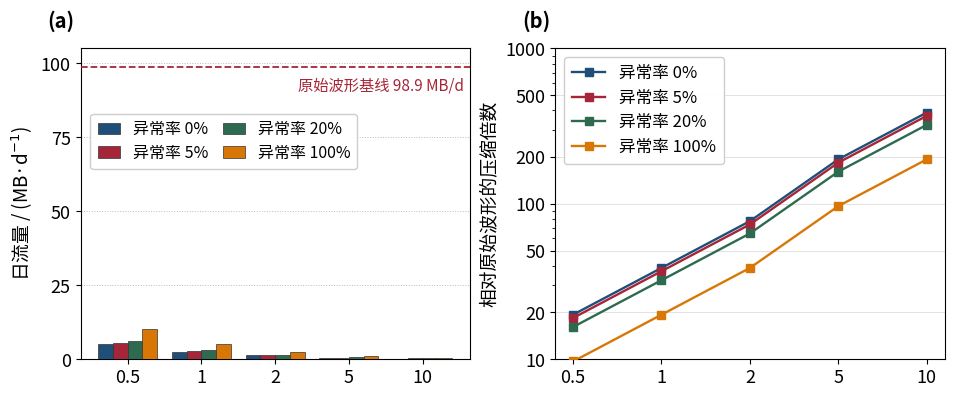

Reproduce this figure in Python. (Note: this script raises an exception after producing the figure.)
# -*- coding: utf-8 -*-
"""重绘图4 / 图5（高分辨率投稿版）

数据来源与口径（与表6、表7、正文完全一致）：
  日流量(MB/d) = 86400 * (31 + 31λ) / P / 1048576      # 31 B/事务，异常周期追读子包再增 31 B
  压缩倍数     = 98.8755 / 日流量                        # 基线 3 通道 100 Hz × 32 bit = 98.9 MB/d
  图5(a)：表7 的 真实丢包率 / 估计均值 / 标准差（n = 200 次试验）
  图5(b)：正文 3.4 节的突发信道平均绝对误差 0.502 / 1.543 / 3.970 百分点

版式：画布宽 9.6 in，论文中显示宽 14.60 cm，缩放 0.5988；字号 ≥ 11.5 pt 保证印刷 ≥ 6.9 pt。
"""
import matplotlib
matplotlib.use("Agg")
import matplotlib.pyplot as plt
from matplotlib import font_manager
import numpy as np

for f in ["Microsoft YaHei", "SimHei"]:
    try:
        font_manager.findfont(f, fallback_to_default=False)
        plt.rcParams["font.sans-serif"] = [f]
        break
    except Exception:
        continue
plt.rcParams["axes.unicode_minus"] = False

MIB = 1048576.0
BASE = 3 * 100 * 4 * 86400 / MIB          # 98.8755 MB/d
P = [0.5, 1, 2, 5, 10]
LAM = [0.0, 0.05, 0.20, 1.0]
NAME = ["异常率 0%", "异常率 5%", "异常率 20%", "异常率 100%"]
COLOR = ["#1f4e79", "#a62639", "#2d6a4f", "#d97706"]
daily = {l: [86400 * (31 + 31 * l) / p / MIB for p in P] for l in LAM}
ratio = {l: [BASE / v for v in daily[l]] for l in LAM}

x = np.arange(len(P))

# ==================== 图4 ====================
fig, (a1, a2) = plt.subplots(1, 2, figsize=(9.6, 4.063), dpi=300)
fig.subplots_adjust(left=0.085, right=0.985, top=0.88, bottom=0.115, wspace=0.22)

w = 0.20
for i, l in enumerate(LAM):
    a1.bar(x + (i - 1.5) * w, daily[l], width=w, color=COLOR[i],
           edgecolor="#333333", linewidth=0.5, label=NAME[i], zorder=3)
a1.axhline(BASE, color="#a62639", ls="--", lw=1.3, zorder=4)
a1.text(0.985, BASE - 3.6, "原始波形基线 98.9 MB/d", color="#a62639",
        fontsize=11, ha="right", va="top", zorder=5,
        transform=a1.get_yaxis_transform())
a1.set_xticks(x); a1.set_xticklabels(["%g" % p for p in P], fontsize=13)
a1.set_ylim(0, 105); a1.set_yticks([0, 25, 50, 75, 100])
a1.tick_params(labelsize=13)
a1.set_ylabel("日流量 / (MB·d$^{-1}$)", fontsize=13.5)
a1.grid(axis="y", ls=":", lw=0.7, color="#bbbbbb", zorder=0)
a1.set_axisbelow(True)
a1.legend(ncol=2, fontsize=11.5, loc="upper left", bbox_to_anchor=(0.005, 0.815),
          framealpha=0.95, borderpad=0.45, labelspacing=0.4,
          columnspacing=0.9, handlelength=1.4)
a1.text(-0.085, 1.055, "(a)", transform=a1.transAxes, fontsize=14.5,
        fontweight="bold", va="bottom")

for i, l in enumerate(LAM):
    a2.plot(x, ratio[l], marker="s", ms=5.5, lw=1.7, color=COLOR[i],
            label=NAME[i], zorder=3)
a2.set_yscale("log")
a2.set_ylim(10, 1000)
a2.set_yticks([10, 20, 50, 100, 200, 500, 1000])
a2.set_yticklabels(["10", "20", "50", "100", "200", "500", "1000"], fontsize=13)
a2.set_xticks(x); a2.set_xticklabels(["%g" % p for p in P], fontsize=13)
a2.set_ylabel("相对原始波形的压缩倍数", fontsize=13.5)
a2.grid(axis="y", ls="-", lw=0.6, color="#dddddd", zorder=0)
a2.set_axisbelow(True)
a2.legend(fontsize=12, loc="upper left", framealpha=0.95,
          borderpad=0.5, labelspacing=0.45, handlelength=2.0)
a2.text(-0.085, 1.055, "(b)", transform=a2.transAxes, fontsize=14.5,
        fontweight="bold", va="bottom")

out4 = r"D:/驭弓大师/10_创新升级/fig4_flow_v2.png"
plt.savefig(out4, facecolor="white", bbox_inches="tight", pad_inches=0.03)
plt.close(fig)
print("saved:", out4)

# ==================== 图5 ====================
truth = np.array([1, 5, 10, 25, 50], dtype=float)
est = np.array([0.990, 5.010, 9.987, 24.959, 49.939])
sd = np.array([0.140, 0.303, 0.404, 0.581, 0.668])
burst = [0.502, 1.543, 3.970]

fig, (b1, b2) = plt.subplots(1, 2, figsize=(9.6, 3.84), dpi=300)
fig.subplots_adjust(left=0.095, right=0.985, top=0.875, bottom=0.16, wspace=0.24)

b1.plot([0, 56], [0, 56], ls="--", lw=1.1, color="#9a9a9a", zorder=2)
b1.errorbar(truth, est, yerr=sd, fmt="s", ms=5.5, color="#1f4e79",
            ecolor="#1f4e79", elinewidth=1.1, capsize=3.2, capthick=1.1, zorder=3)
b1.set_xlim(0, 56); b1.set_ylim(0, 56)
b1.set_xticks([0, 20, 40]); b1.set_yticks([0, 20, 40])
b1.tick_params(labelsize=13)
b1.set_xlabel("真实丢包率 / %", fontsize=13.5)
b1.set_ylabel("平台估计丢包率 / %", fontsize=13.5)
b1.grid(axis="x", ls=":", lw=0.7, color="#cccccc", zorder=0)
b1.set_axisbelow(True)
b1.text(31.5, 33.5, "y = x", fontsize=12.5, color="#8a8a8a", rotation=34,
        ha="left", va="bottom")
b1.text(0.04, 0.90, "误差棒为 200 次试验标准差", transform=b1.transAxes,
        fontsize=11.5, color="#555555", va="top")
b1.text(-0.105, 1.06, "(a)", transform=b1.transAxes, fontsize=14.5,
        fontweight="bold", va="bottom")

xb = np.arange(3)
b2.bar(xb, burst, width=0.52, color="#2d6a4f", edgecolor="#1f4d38", linewidth=0.6, zorder=3)
for i, v in enumerate(burst):
    b2.text(i, v + 0.09, "%.2f" % v, ha="center", fontsize=12.5, color="#14361f")
b2.set_xticks(xb)
b2.set_xticklabels(["轻度突发\n真值 1.0%", "中度突发\n真值 4.9%", "重度突发\n真值 17.3%"],
                   fontsize=12.5)
b2.set_ylim(0, 5); b2.set_yticks([0, 1, 2, 3, 4, 5])
b2.tick_params(labelsize=13)
b2.set_ylabel("丢包率估计绝对误差 / 百分点", fontsize=13.5)
b2.grid(axis="y", ls=":", lw=0.7, color="#bbbbbb", zorder=0)
b2.set_axisbelow(True)
b2.text(-0.095, 1.06, "(b)", transform=b2.transAxes, fontsize=14.5,
        fontweight="bold", va="bottom")

out5 = r"D:/驭弓大师/10_创新升级/fig5_loss_v2.png"
plt.savefig(out5, facecolor="white", bbox_inches="tight", pad_inches=0.03)
plt.close(fig)
print("saved:", out5)

print()
print("数据核对（与表6 对照）：")
for l in LAM:
    print('  λ=%-5s 日流量 %s' % (l, ' '.join('%.3f' % v for v in daily[l])))
print('  λ=0  压缩倍数 %s   （表6: 19.35 / 38.71 / 77.42 / 193.55 / 387.10）'
      % ' '.join('%.2f' % v for v in ratio[0.0]))
print('  λ=1  压缩倍数 %s   （表6: 9.68 / 19.35 / 38.71 / 96.77 / 193.55）'
      % ' '.join('%.2f' % v for v in ratio[1.0]))
print('  基线 %s vs %.2f MB/d' % (BASE, 98.9))
